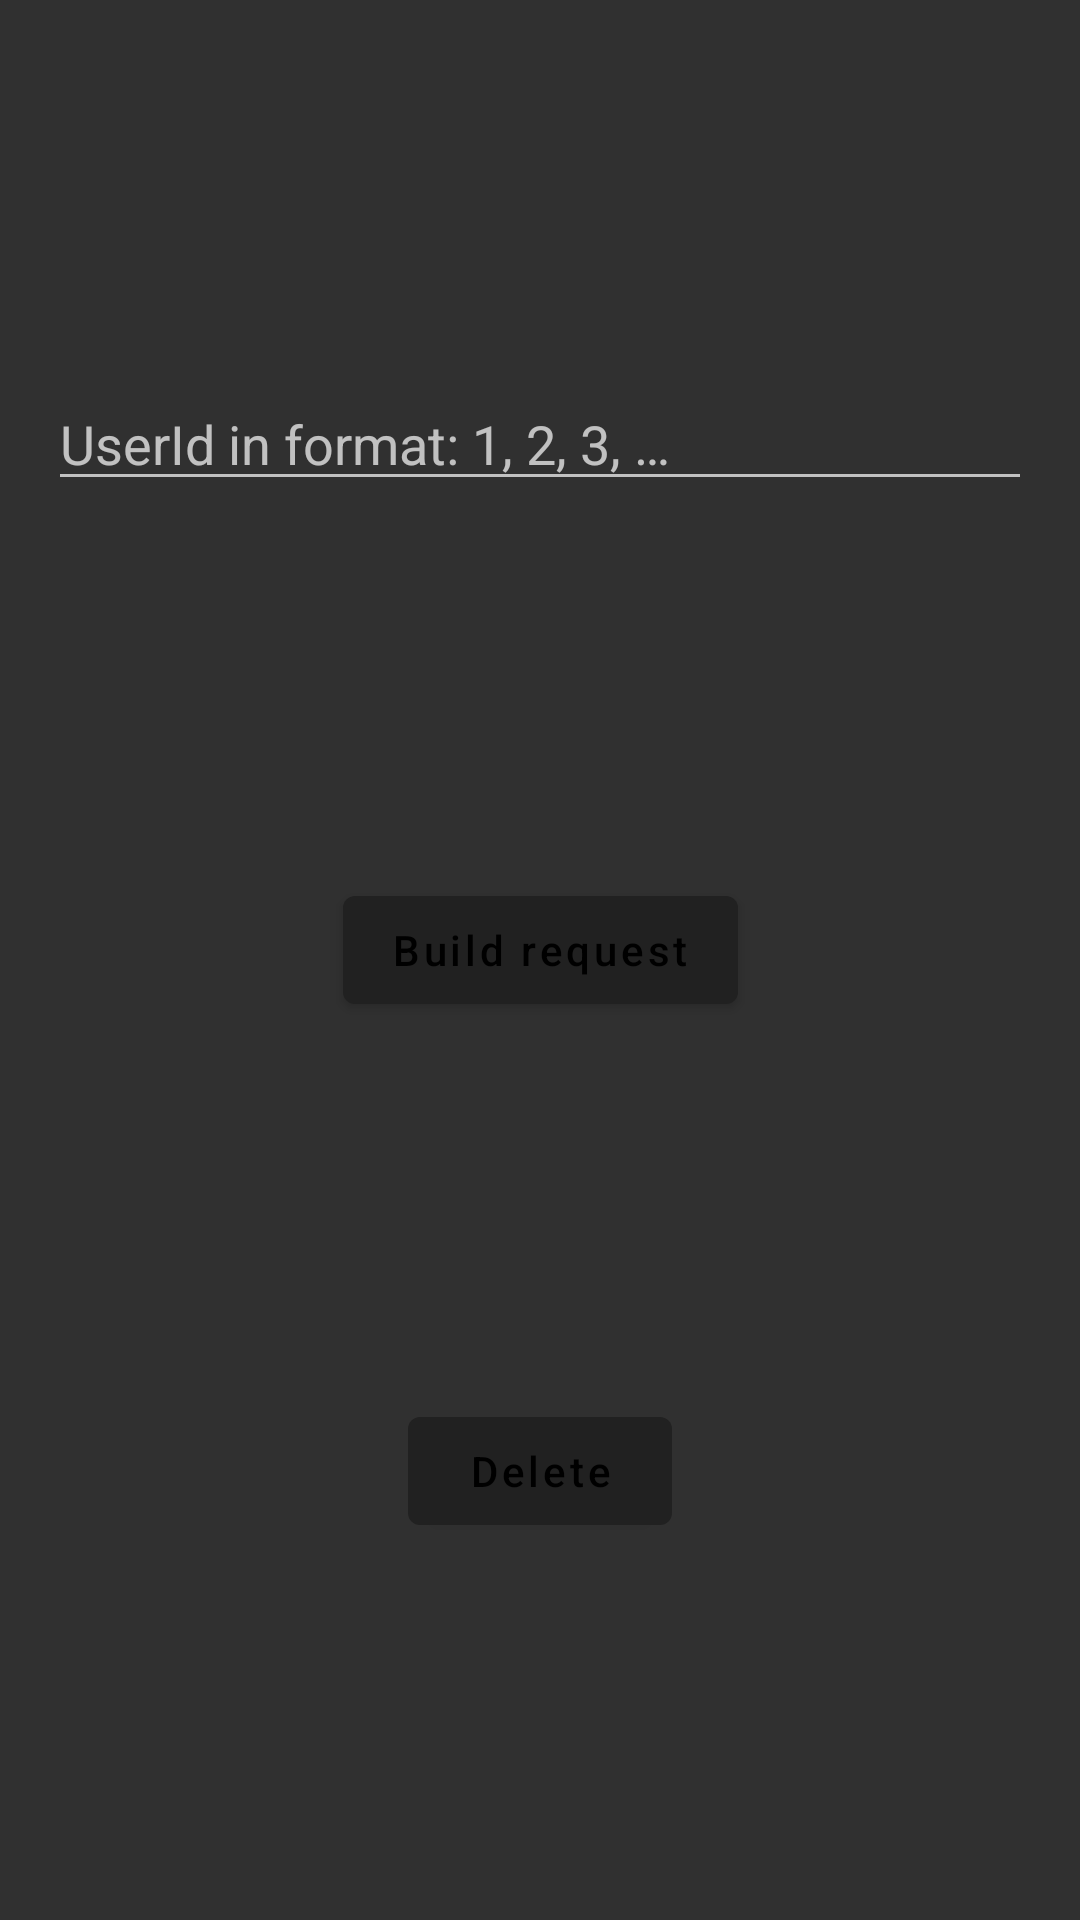

Reconstruct the res/layout file that produces this screen, plus the resources it refers to.
<!-- AndroidManifest.xml: application theme Theme.MaterialComponents.NoActionBar.Bridge -->
<!-- res/layout/fragment_delete_posts_userid.xml -->
<?xml version="1.0" encoding="utf-8"?>
<androidx.constraintlayout.widget.ConstraintLayout xmlns:android="http://schemas.android.com/apk/res/android"
    xmlns:app="http://schemas.android.com/apk/res-auto"
    android:layout_width="match_parent"
    android:layout_height="match_parent">


    <EditText
        android:id="@+id/text"
        android:layout_width="match_parent"
        android:layout_height="wrap_content"
        android:layout_marginHorizontal="16dp"
        android:hint="@string/hint_delete"
        android:importantForAutofill="no"
        android:inputType="text"
        app:layout_constraintBottom_toTopOf="@id/alert_create_btn"
        app:layout_constraintEnd_toEndOf="parent"
        app:layout_constraintStart_toStartOf="parent"
        app:layout_constraintTop_toTopOf="parent" />

    <com.google.android.material.button.MaterialButton
        android:id="@+id/alert_create_btn"
        android:layout_width="wrap_content"
        android:layout_height="wrap_content"
        android:text="@string/build_request"
        android:textAllCaps="false"
        app:layout_constraintBottom_toTopOf="@id/delete_btn"
        app:layout_constraintEnd_toEndOf="parent"
        app:layout_constraintStart_toStartOf="parent"
        app:layout_constraintTop_toBottomOf="@id/text" />

    <com.google.android.material.button.MaterialButton
        android:id="@+id/delete_btn"
        android:layout_width="wrap_content"
        android:layout_height="wrap_content"
        android:text="@string/delete"
        android:textAllCaps="false"
        app:layout_constraintBottom_toBottomOf="parent"
        app:layout_constraintEnd_toEndOf="parent"
        app:layout_constraintStart_toStartOf="parent"
        app:layout_constraintTop_toBottomOf="@id/alert_create_btn" />


</androidx.constraintlayout.widget.ConstraintLayout>
<!-- resources referenced by this layout -->
<resources>
  <string name="build_request">Build request</string>
  <string name="delete">Delete</string>
  <string name="hint_delete">UserId in format: 1, 2, 3, …</string>
</resources>
